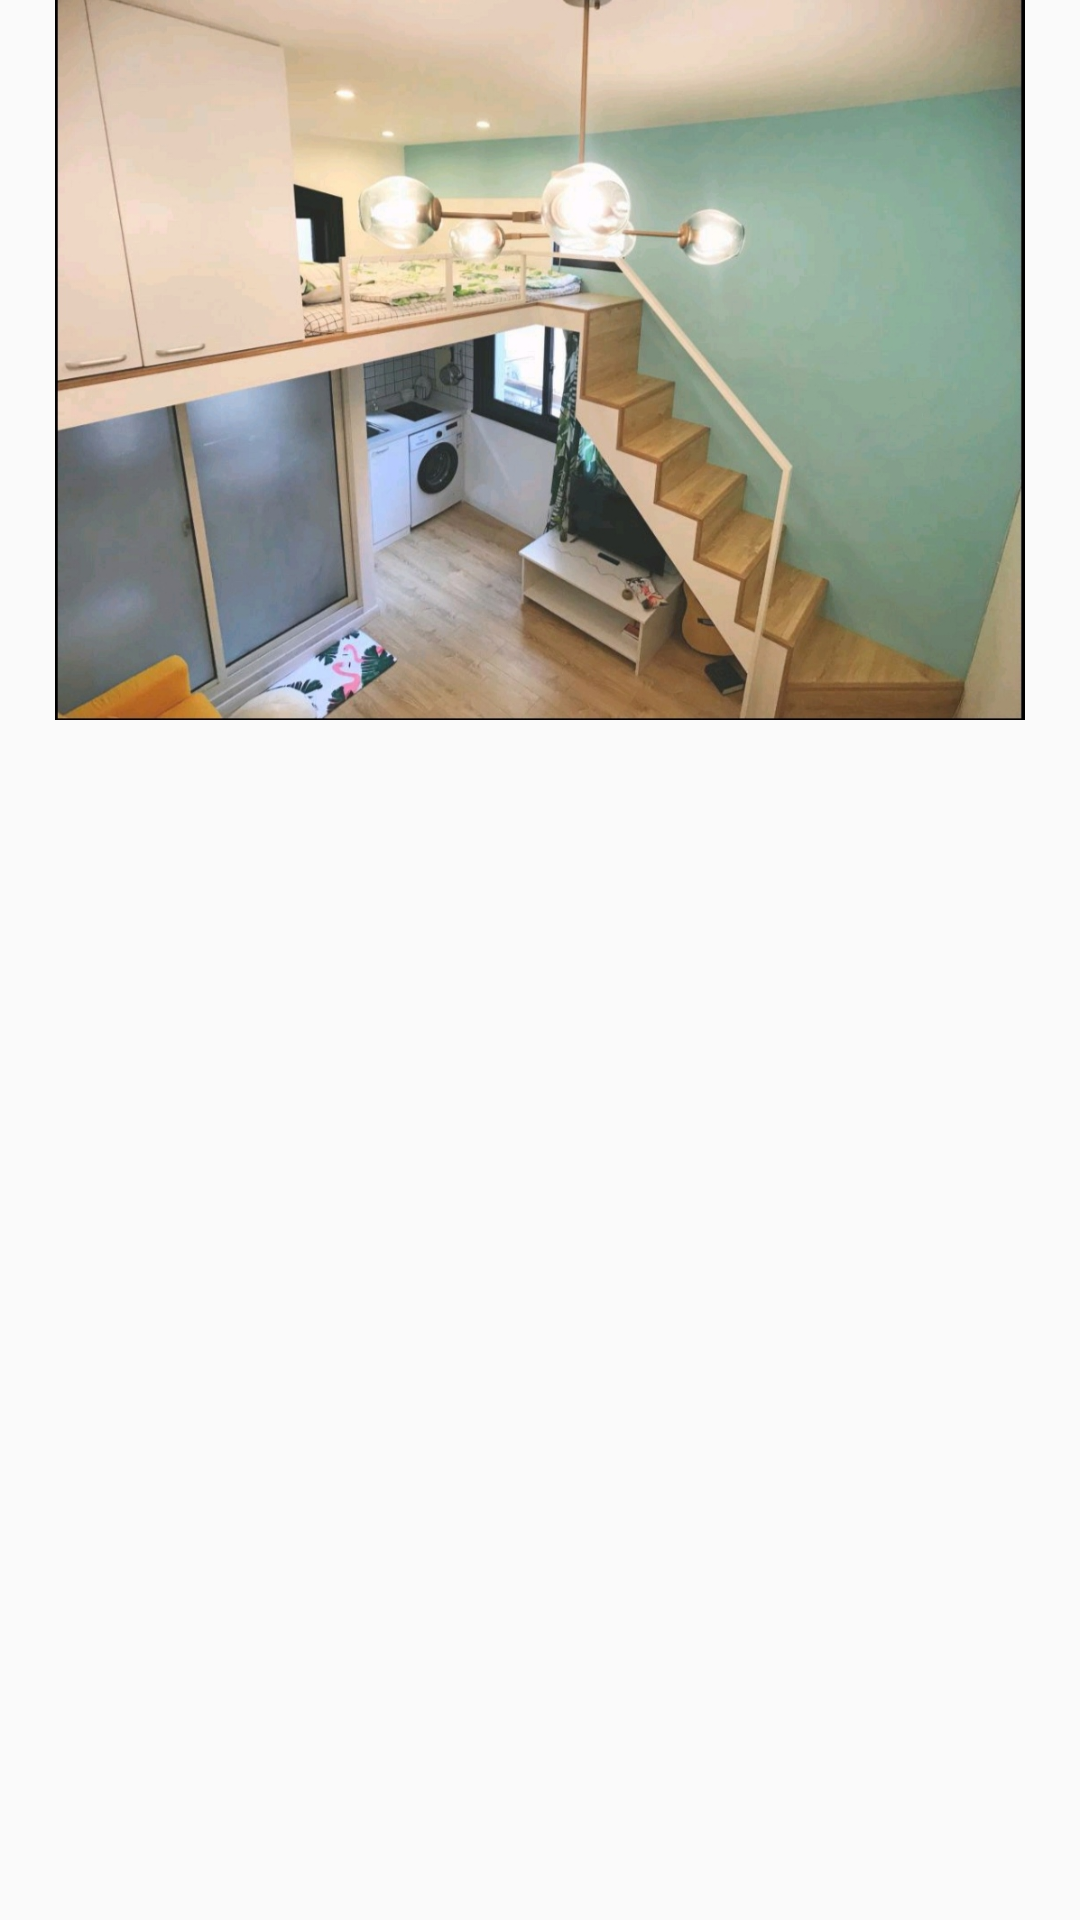

This screen was rendered from an Android layout file. Write that file and the resources it references.
<!-- AndroidManifest.xml: application theme AppTheme -->
<!-- res/layout/fragment_one.xml -->
<?xml version="1.0" encoding="utf-8"?>
<androidx.constraintlayout.widget.ConstraintLayout
    xmlns:android="http://schemas.android.com/apk/res/android"
    xmlns:app="http://schemas.android.com/apk/res-auto"
    android:layout_width="match_parent"
    android:layout_height="match_parent">

    <ImageView
        android:layout_width="match_parent"
        android:layout_height="240dp"
        android:src="@mipmap/house"
        app:layout_constraintBottom_toBottomOf="parent"
        app:layout_constraintEnd_toEndOf="parent"
        app:layout_constraintHorizontal_bias="0.0"
        app:layout_constraintStart_toStartOf="parent"
        app:layout_constraintTop_toTopOf="parent"
        app:layout_constraintVertical_bias="0.0" />
</androidx.constraintlayout.widget.ConstraintLayout>
<!-- resources referenced by this layout -->
<resources>
  <!-- mipmap house: jpg bitmap (mipmap-hdpi, 242410 bytes) -->
  <style name="AppTheme" parent="Theme.AppCompat.Light.DarkActionBar">
          
          <item name="colorPrimary">@color/colorPrimary</item>
          <item name="colorPrimaryDark">@color/colorPrimaryDark</item>
          <item name="colorAccent">@color/colorAccent</item>
          <item name="android:windowAnimationStyle">@style/Animation</item>
      </style>
  <color name="colorPrimary">#FFFDFD</color>
  <color name="colorPrimaryDark">#5C4E7C</color>
  <color name="colorAccent">#00848A</color>
  <style name="Animation" parent="@android:style/Animation.Activity">
          <item name="android:activityCloseEnterAnimation">@anim/slide_left_in</item>
      </style>
</resources>
